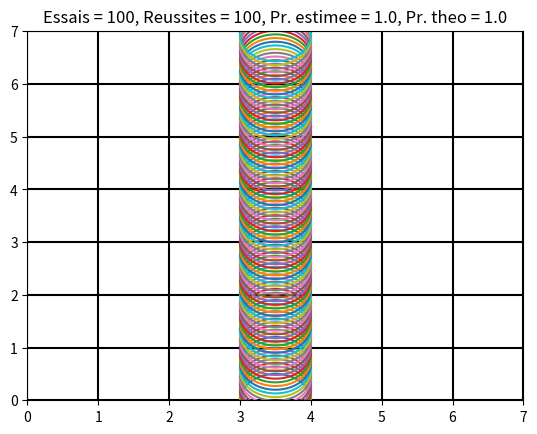
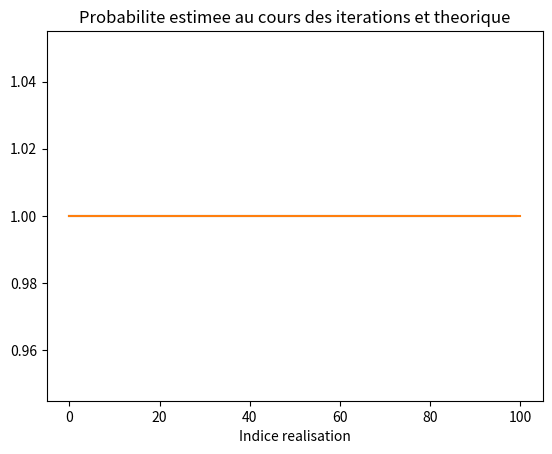

Recreate these plots in Python, in order.
##########################
#    TP Probabilites     #
#TP1 : Aiguille de Buffon#
##########################

import numpy as np
import numpy.random as rd
import matplotlib.pyplot as plt

#Parametres


a = 1 #Ecart entre les lignes
N = 7 #nombre de lignes horizontales
L = a #longueur du baton

#Tracé des lignes
plt.figure()
for i in range(N+1):
    plt.plot([0,N*a],[i*a,i*a],color = 'black')
    plt.plot([i*a,i*a],[0,N*a],color = 'black')
    plt.xlim([0,N*a])
    plt.ylim([0,N*a+1e-2])
    
N_essais = 100                      # Nombre de lancers
N_realisations = 0                  # Nombre de realisations de l'evenement E
historique = np.zeros(N_essais)     # historique de la proba estimee

for i in range(N_essais):
    
    #Tirer l'angle phi du baton avec l'axe horizontal (utiliser la fonction rand du module random)
    phi = rd.rand()*np.pi
    #Tirer la position du centre M (toujours avec la fonction rand)
    XM = N*a/2
    YM = N*a*i/N_essais
    
    #Calcul des coordonnees des extremites du baton (fonction cos et sin de Numpy)
    angles = np.linspace(0, 2*np.pi, 100)
    X = XM + np.cos(angles)*L/2
    Y = YM + np.sin(angles)*L/2
    X1 = XM-L/2
    X2 = XM+L/2
    Y1 = YM-L/2
    Y2 = YM+L/2
    
    #test de l'intersection (A l'aide de la fonction floor de Numpy)
    if int(np.floor(Y2/a)) - int(np.floor(Y1/a)) != 0 or int(np.floor(X2/2/a)) - int(np.floor(X1/2/a)) != 0:
        N_realisations += 1
        
    #Calcul de la proba estimee au i-eme lancer
    historique[i] = N_realisations/(i+1)
    
    #affichage du lancer
    plt.plot(X,Y)
    
#Affichage des infos sur la visualisation
pa = 2/np.pi*L/a
pb = 1/np.pi*L/a
paub = pa + pb - pa*pb
plt.title('Essais = '+str(N_essais)+', Reussites = '+str(N_realisations)+', Pr. estimee = '+str(historique[-1])+', Pr. theo = '+str(np.around((L/a),4)))

#Trace de la courbe de l'historique avec la probabilite theorique associee
plt.figure()
plt.plot(historique)
plt.plot([0,historique.size],[L/a,L/a])
plt.xlabel('Indice realisation')
plt.title('Probabilite estimee au cours des iterations et theorique')
plt.show()
